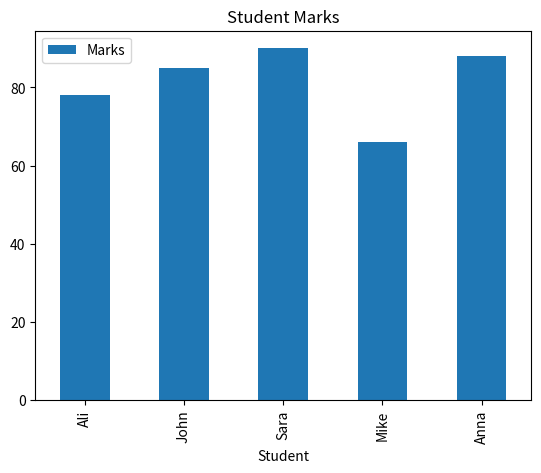

The script that saved this image:
import pandas as pd
import numpy as np
import matplotlib.pyplot as plt

data = {
    "Student":["Ali","John","Sara","Mike","Anna"],
    "Marks":[78,85,90,66,88]
}

df = pd.DataFrame(data)

# statistics
print("Average:", df["Marks"].mean())
print("STD:", df["Marks"].std())

# using loc (label based)
print(df.loc[0:2])   # first three students

# graph
df.plot(x="Student", y="Marks", kind="bar", title="Student Marks")
plt.show()

salaries = {
    "Ali":5000,
    "John":6000,
    "Sara":5500,
    "Mike":7000
}

total = 0

for name in salaries:
    total += salaries[name]

average = total / len(salaries)

print("Average Salary:", average)
